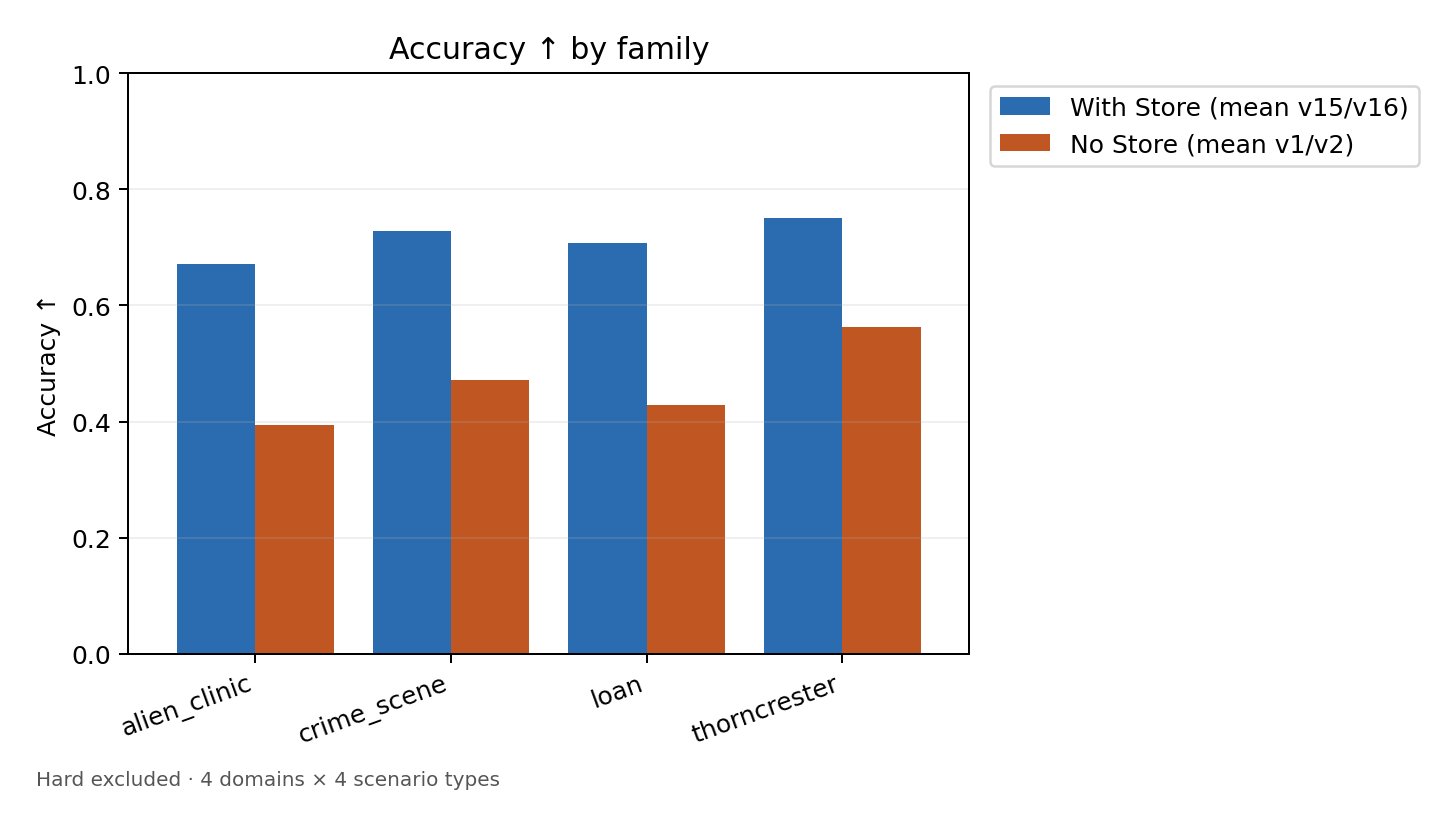

Values plotted in this chart, from the file beside it:
Family, With Store (mean v15/v16), No Store (mean v1/v2)
alien_clinic, 0.6715, 0.394
crime_scene, 0.7278, 0.472
loan, 0.707, 0.4292
thorncrester, 0.7507, 0.563
